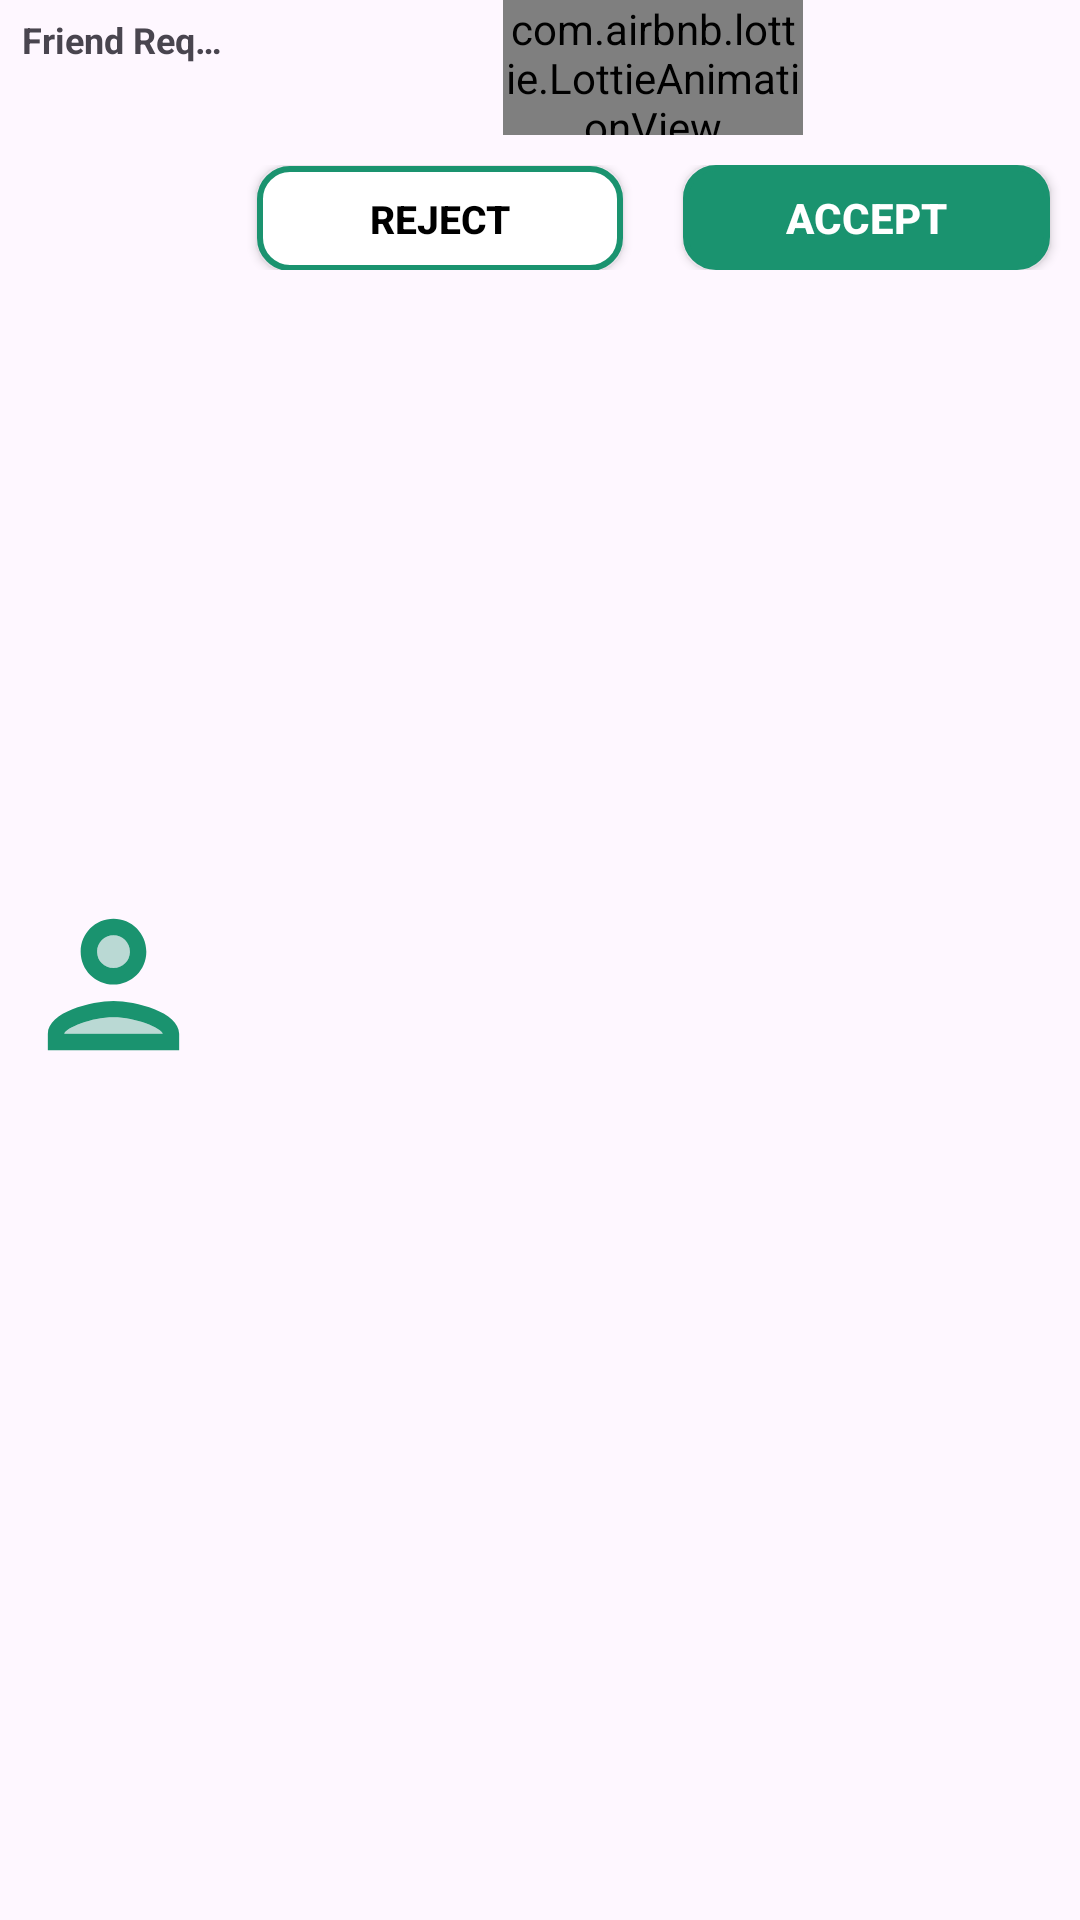

Write the Android layout XML for this screen, with the resource values it uses.
<!-- AndroidManifest.xml: application theme Theme.WeSplit -->
<!-- res/layout/notificationcard.xml -->
<?xml version="1.0" encoding="utf-8"?>
<LinearLayout xmlns:android="http://schemas.android.com/apk/res/android"
    xmlns:app="http://schemas.android.com/apk/res-auto"
    android:orientation="horizontal"
    android:layout_width="match_parent"
    android:id="@+id/card"
    android:paddingBottom="5dp"
    android:layout_margin="5dp"
    android:layout_height="wrap_content">

    <LinearLayout
        android:layout_width="0dp"
        android:layout_weight="2"
        android:layout_height="match_parent"
        android:orientation="vertical"
        >


        <TextView
            android:id="@+id/type"
            android:layout_width="match_parent"
            android:layout_height="wrap_content"
            android:text="Friend Request"
            android:gravity="center_horizontal"
            android:maxLines="1"
            android:ellipsize="end"
            android:textSize="12dp"
            android:textStyle="bold"
            android:layout_marginLeft="5dp"
            android:layout_marginTop="5dp"/>

        <ImageView
            android:id="@+id/profileImage"
            android:layout_width="match_parent"
            android:layout_height="match_parent"
            android:layout_margin="5dp"
            android:layout_weight="9"
            android:src="@drawable/person_image"
            android:text="Friend Request"
            android:textStyle="bold" />


    </LinearLayout>



    <LinearLayout
        android:layout_weight="7.5"
        android:layout_width="0dp"
        android:paddingBottom="5dp"
        android:layout_height="wrap_content"
        android:orientation="vertical">
        <TextView
            android:id="@+id/name"
            android:layout_width="match_parent"
            android:layout_height="wrap_content"
            android:text="Name"
            android:gravity="center_horizontal"
            android:textSize="13dp"
            android:textStyle="bold"
            android:layout_marginLeft="10dp"
            android:visibility="gone"
            android:layout_marginTop="10dp"/>

        <com.airbnb.lottie.LottieAnimationView
            android:id="@+id/lottieprogi"
            android:layout_width="100dp"
            android:layout_height="45dp"
            app:lottie_autoPlay="true"
            app:lottie_loop="true"
            app:lottie_fileName="lottieprogi2.json"
            android:layout_gravity="center_vertical|center_horizontal" />


        <LinearLayout
            android:paddingBottom="5dp"
            android:layout_width="match_parent"
            android:layout_height="match_parent"
            android:layout_gravity="center_horizontal"
            android:gravity="center_horizontal"
            android:layout_marginTop="10dp"
            android:orientation="horizontal">
            <androidx.appcompat.widget.AppCompatButton
                android:id="@+id/reject"
                android:layout_width="0dp"
                android:layout_height="35dp"
                android:textStyle="bold"
                android:text="Reject"
                android:textSize="13dp"
                android:layout_weight="1"
                android:padding="0dp"
                android:textColor="@color/black"
                android:layout_marginLeft="10dp"
                android:background="@drawable/bg_button"
                android:layout_marginRight="10dp"
                />
            <androidx.appcompat.widget.AppCompatButton
                android:id="@+id/accept"
                android:layout_width="0dp"
                android:layout_height="35dp"
                android:textStyle="bold"
                android:padding="0dp"
                android:textColor="@color/white"
                android:layout_marginLeft="10dp"
                android:background="@drawable/bg_button_filled"
                android:layout_marginRight="10dp"
                android:layout_weight="1"
                android:text="Accept"
                />
        </LinearLayout>
    </LinearLayout>




</LinearLayout>
<!-- resources referenced by this layout -->
<resources>
  <color name="black">#FF000000</color>
  <color name="white">#FFFFFFFF</color>
  <!-- drawable bg_button (drawable) -->
  <?xml version="1.0" encoding="utf-8"?>
  <selector xmlns:android="http://schemas.android.com/apk/res/android">
  <item>
      <shape android:shape="rectangle" >
          <solid android:color="@color/white"/>
          <corners android:radius="10dp"/>
          <stroke android:width="2dp"
              android:color="@color/green1" />
          <padding android:left="6dp" android:right="6dp" android:bottom="4dp" android:top="4dp"/>
      </shape>
  </item>
  </selector>
  <!-- drawable bg_button_filled (drawable) -->
  <?xml version="1.0" encoding="utf-8"?>
  <selector xmlns:android="http://schemas.android.com/apk/res/android">
      <item>
          <shape android:shape="rectangle" >
              <solid android:color="@color/green1"/>
              <corners android:radius="10dp"/>
              <stroke android:width="2dp"
                  android:color="@color/green1" />
              <padding android:left="6dp" android:right="6dp" android:bottom="4dp" android:top="4dp"/>
          </shape>
      </item>
  </selector>
  <!-- drawable person_image (drawable) -->
  <vector android:height="24dp" android:tint="@color/green1"
      android:viewportHeight="24" android:viewportWidth="24"
      android:width="24dp" xmlns:android="http://schemas.android.com/apk/res/android">
      <path android:fillAlpha="0.3"
          android:fillColor="@android:color/white"
          android:pathData="M12,16c-2.69,0 -5.77,1.28 -6,2h12c-0.2,-0.71 -3.3,-2 -6,-2z" android:strokeAlpha="0.3"/>
      <path android:fillAlpha="0.3"
          android:fillColor="@android:color/white"
          android:pathData="M12,8m-2,0a2,2 0,1 1,4 0a2,2 0,1 1,-4 0" android:strokeAlpha="0.3"/>
      <path android:fillColor="@android:color/white" android:pathData="M12,14c-2.67,0 -8,1.34 -8,4v2h16v-2c0,-2.66 -5.33,-4 -8,-4zM6,18c0.22,-0.72 3.31,-2 6,-2 2.7,0 5.8,1.29 6,2L6,18zM12,12c2.21,0 4,-1.79 4,-4s-1.79,-4 -4,-4 -4,1.79 -4,4 1.79,4 4,4zM12,6c1.1,0 2,0.9 2,2s-0.9,2 -2,2 -2,-0.9 -2,-2 0.9,-2 2,-2z"/>
  </vector>
  <style name="Theme.WeSplit" parent="Base.Theme.WeSplit" />
  <color name="green1">#1a936f</color>
  <style name="Base.Theme.WeSplit" parent="Theme.Material3.DayNight.NoActionBar">
          
          
          <item name="colorSecondary">@color/green1</item>
          <item name="colorPrimary">@color/green1</item>
          <item name="colorPrimaryVariant">@color/green1</item>
      </style>
</resources>
